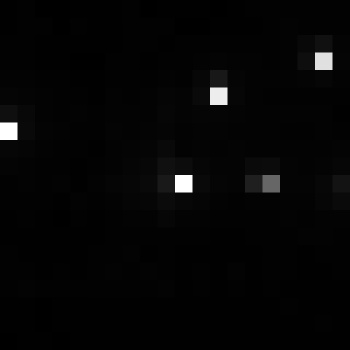

Values plotted in this chart, from the file beside it:
, xmin, ymin, lat, lon, area, perimeter, max_nanowatts, min_nanowatts, moonlight_illumination, clear_sky_confidence, mean_nanowatts
0, 857, 2975, -4.7, -4.7, 1.0, 0.0, 128.3, 0.2393, 11.81, 0.0, 2.168
